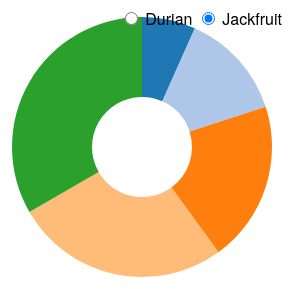
D3 v3 page, settled after 360 driven frames (6 s of simulated time); the page loaded 1 data file(s).


      var w = 300;
      var h = 300;
      var r = Math.min(w,h)/2;

      var color = d3.scale.category20();


      var pie = d3.layout.pie()
                  .value( function(d) {return d.durian;} )
                  .sort(null);

      var arc = d3.svg.arc()
                  .innerRadius(r - 100)
                  .outerRadius(r - 20);

      var svg = d3.select("body").append("svg")
                  .attr("width", w)
                  .attr("height", h)
                  .append("g")
                  .attr("transform", "translate(" + w/2 + ',' + h/2 + ")");

      d3.tsv("data.tsv", type, function (error,data) {
        var path = svg.datum(data).selectAll("path")
        .data(pie)
        .enter()
        .append("path")
        .attr("fill", function(d,i) { return color(i); })
        .attr("d", arc);

        d3.selectAll("input")
        .on("change", change);

        var timeout = setTimeout(function() {
          d3.select("input[value=\"jackfruit\"]").property("checked", true).each(change)},2000);

        function change() {
          var value = this.value;
          clearTimeout(timeout);
          pie.value(function(d) {return d[value] });// change the value function
          path = path.data(pie); // calculates new angles
         path.attr("d",arg); //redraws arcs
        }
      });


      function type(d) {
        d.durian = +d.durian; //+d.durian makes it a datapoint
        d.jackfruit = +d.jackfruit;
        return d;
      }

    

### data: data.tsv
durian	jackfruit
1	5
2	2
3	3
4	3
5	2